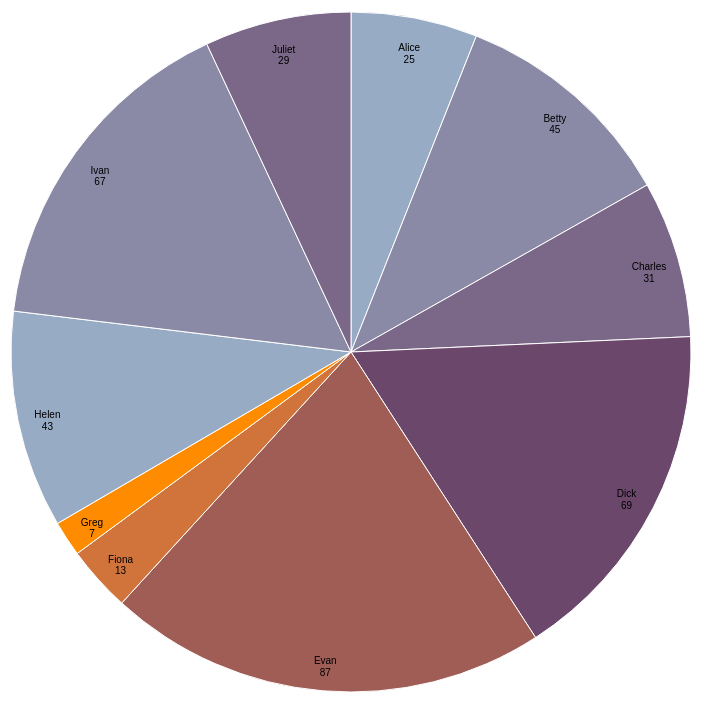
D3 v4 page, settled after 480 driven frames (8 s of simulated time); the page loaded 1 data file(s).



var svg = d3.select("svg"),
    width = +svg.attr("width"),
    height = +svg.attr("height"),
    radius = Math.min(width, height) / 2,
    g = svg.append("g").attr("transform", "translate(" + width / 2 + "," + height / 2 + ")");

var color = d3.scaleOrdinal(["#98abc5", "#8a89a6", "#7b6888", "#6b486b", "#a05d56", "#d0743c", "#ff8c00"]);

var pie = d3.pie()
    .sort(null)
    .value(function(d) { return d.numCommits; });

var path = d3.arc()
    .outerRadius(radius - 10)
    .innerRadius(0);

var label = d3.arc()
    .outerRadius(radius - 40)
    .innerRadius(radius - 40);

d3.csv("CSVs/numCommits.csv", function(d) {
  d.numCommits = +d.numCommits;
  return d;
}, function(error, data) {
  if (error) throw error;

  var arc = g.selectAll(".arc")
    .data(pie(data))
    .enter().append("g")
      .attr("class", "arc");

  arc.append("path")
      .attr("d", path)
      .attr("fill", function(d) { return color(d.data.name); });

  arc.append("text")
      .attr("transform", function(d) { return "translate(" + label.centroid(d) + ")"; })
      .attr("dy", "0.35em")
      .text(function(d) { return d.data.name; });

  arc.append("text")
      .attr("transform", function(d) { return "translate(" + label.centroid(d) + ")"; })
      .attr("dy", "1.50em")
      .text(function(d) { return d.data.numCommits; });
});



### data: CSVs/numCommits.csv
?name, numCommits
Alice, 25
Betty, 45
Charles, 31
Dick, 69
Evan, 87
Fiona, 13
Greg, 7
Helen, 43
Ivan, 67
Juliet, 29